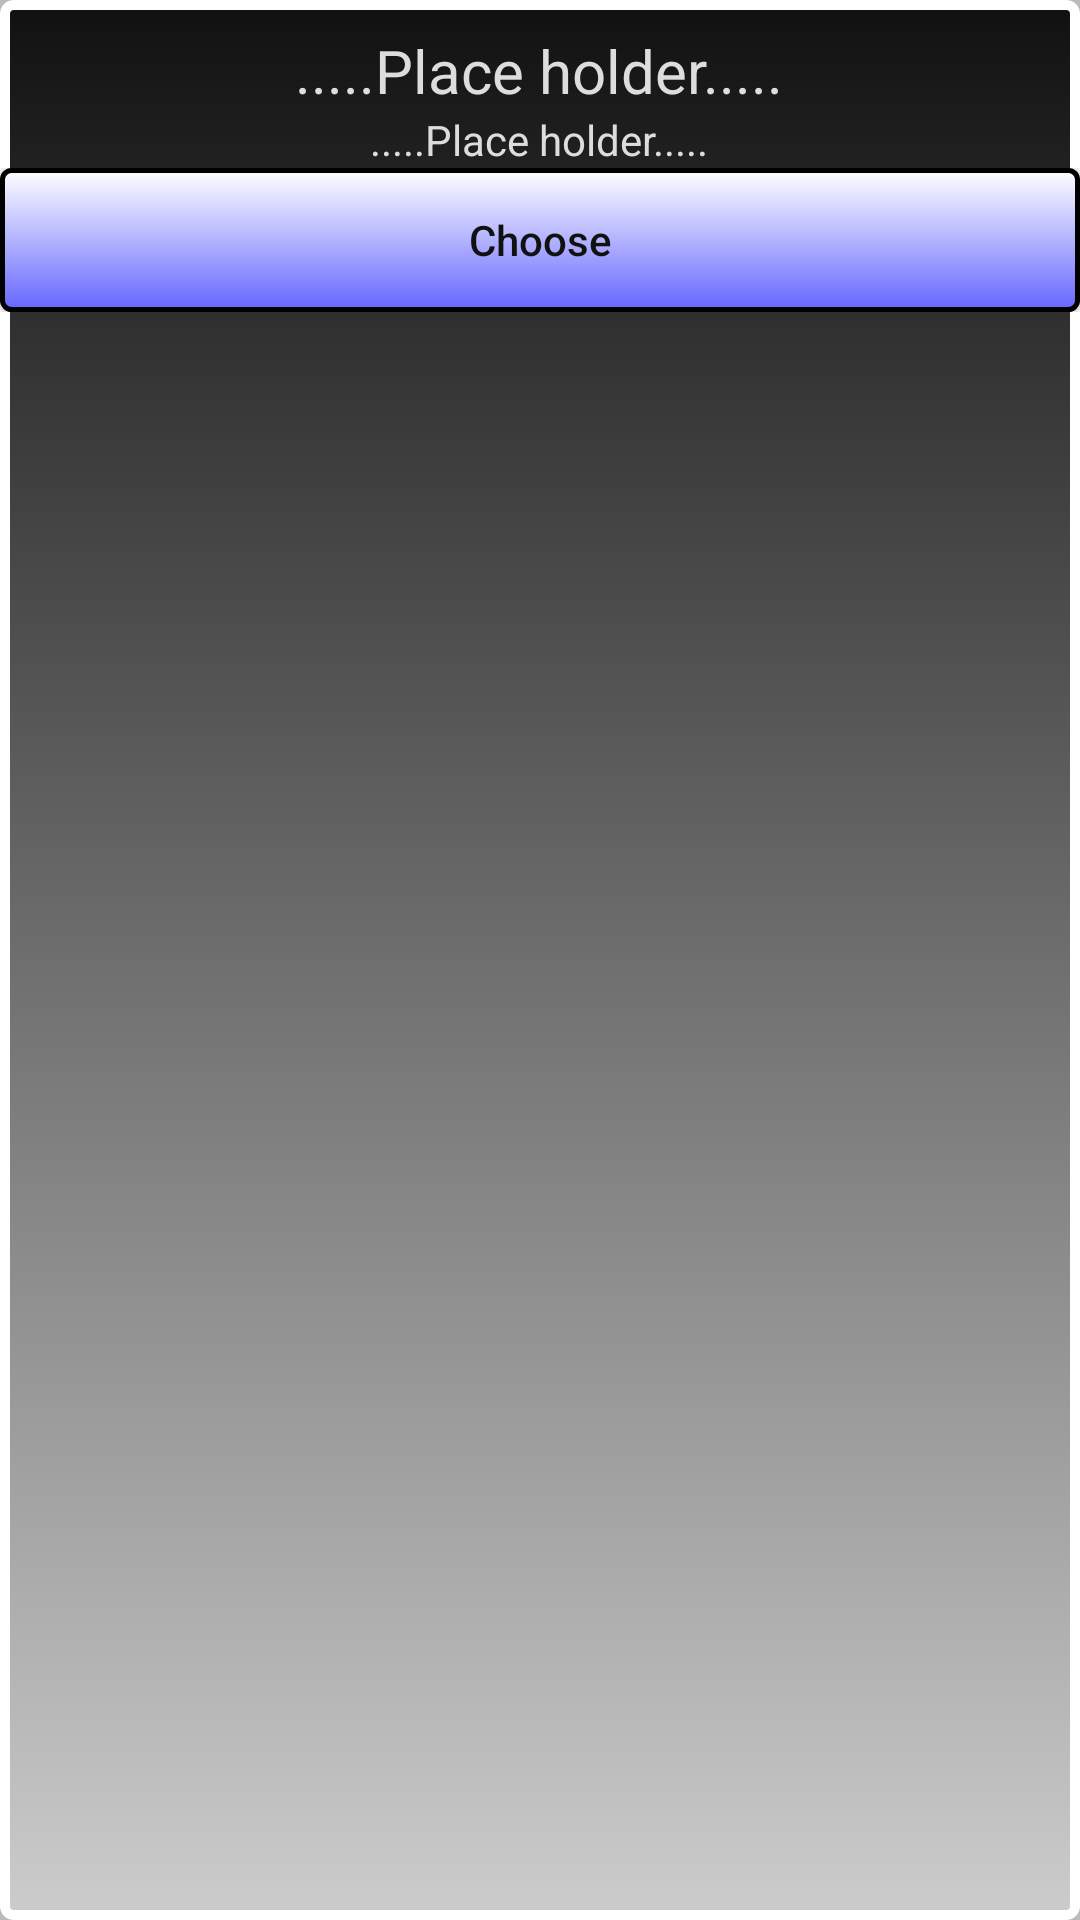

Layout XML and referenced resources for this Android screen:
<!-- AndroidManifest.xml: application theme AppTheme -->
<!-- res/layout/character_chooser_element.xml -->
<?xml version="1.0" encoding="utf-8"?>
<LinearLayout xmlns:android="http://schemas.android.com/apk/res/android"
    android:layout_width="match_parent"
    android:layout_height="wrap_content"
    android:paddingTop="10dp"
    android:paddingBottom="5dp"
    android:layout_marginTop="5sp"
    android:layout_marginBottom="5sp"
    android:background="@drawable/character_bg_grey"
    android:orientation="vertical"
    >

    <TextView
        android:id="@+id/charName"
        android:layout_width="wrap_content"
        android:layout_height="wrap_content"
        android:layout_gravity="center"
        android:text="@string/PlaceHolder_label"
        android:textColor="@color/whiteText"
        android:textSize="20sp"
        />
    <TextView
        android:id="@+id/charDetail"
        android:layout_width="wrap_content"
        android:layout_height="wrap_content"
        android:layout_gravity="center"
        android:text="@string/PlaceHolder_label"
        android:textColor="@color/whiteText"
        />
    <LinearLayout
        android:layout_width="match_parent"
        android:layout_height="wrap_content"
        android:orientation="horizontal">

    <Button
        android:id="@+id/delete"
        android:layout_width="0dp"
        android:layout_height="wrap_content"
        android:text="@string/delete_button"
        android:layout_weight="1"
        android:visibility="gone"
        android:background="@drawable/button_red"
        />
        <Button
            android:id="@+id/choose"
            android:layout_width="0dp"
            android:layout_height="wrap_content"
            android:text="@string/choose_button"
            android:layout_weight="3"
            android:background="@drawable/button_blue"
            />
    </LinearLayout>

</LinearLayout>
<!-- resources referenced by this layout -->
<resources>
  <color name="whiteText">#dddddd</color>
  <!-- drawable button_blue (drawable) -->
  <?xml version="1.0" encoding="utf-8"?>
  <shape xmlns:android="http://schemas.android.com/apk/res/android"
      android:shape="rectangle">
      <gradient android:startColor="#FFFFFF"
          android:endColor="#6666ff"
          android:angle="270" />
      <corners android:radius="3dp" />
      <stroke android:width="5px" android:color="#000000" />
  </shape>
  <!-- drawable button_red (drawable) -->
  <?xml version="1.0" encoding="utf-8"?>
  <shape xmlns:android="http://schemas.android.com/apk/res/android"
      android:shape="rectangle">
      <gradient android:startColor="#FFFFFF"
          android:endColor="#ff6666"
          android:angle="270" />
      <corners android:radius="3dp" />
      <stroke android:width="5px" android:color="#000000" />
  </shape>
  <!-- drawable character_bg_grey (drawable) -->
  <?xml version="1.0" encoding="utf-8"?>
  <shape xmlns:android="http://schemas.android.com/apk/res/android"
      android:shape="rectangle">
      <gradient android:startColor="#111111"
          android:endColor="#cccccc"
          android:angle="270" />
      <corners android:radius="3dp" />
      <stroke android:width="10px" android:color="#ffffff" />
  </shape>
  <string name="PlaceHolder_label">.....Place holder.....</string>
  <string name="choose_button">Choose</string>
  <string name="delete_button">Delete</string>
  <style name="AppTheme" parent="Theme.AppCompat.Light.DarkActionBar">
          
          <item name="colorPrimary">@color/colorPrimary</item>
          <item name="colorPrimaryDark">@color/colorPrimaryDark</item>
          <item name="colorAccent">@color/colorAccent</item>
          <item name="android:colorBackground">@color/Background</item>
          <item name="android:textAllCaps">false</item>
          <item name="android:textColorPrimary">@color/BlackText</item>
          <item name="android:textColorSecondary">@color/GrayText</item>
  
      </style>
  <color name="colorPrimary">#666677</color>
  <color name="colorPrimaryDark">#333333</color>
  <color name="colorAccent">#eeeeee</color>
  <color name="Background">#bbbbbb</color>
  <color name="BlackText">#111111</color>
  <color name="GrayText">#222222</color>
</resources>
